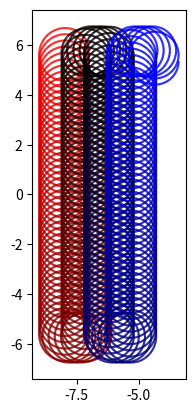

Generate this figure with matplotlib:
import numpy as np
import matplotlib.pyplot as plt
from matplotlib.collections import LineCollection

fig, ax= plt.subplots()

r = 1 #圆的半径

dx = 0.9 #x轴上的距离
dy = 11.5 #y轴上的距离

v = 10#圆心在xy坐标上一秒移动的快慢
f = 40 #Hz,一秒的圈数
n = 200 # n为一共转的圈数
#图像一共n/f秒
m = 200 #一圈的点数,应为偶数
#图像一共nm个点

#--------------------------------------------------

#
x0 = -8*r
y0 = dy/2
sx = 0
sy = 0
detx = 0 
dety = -1
#


def getXY(t):
    t = (t%m)/m*2*np.pi
    x = np.cos(t)
    y = np.sin(t)
    return x, y

def getX0Y0():
    dv = v/f/m
    global detx,dety,sx,sy,x0,y0
    if dety==-1 and detx==0:
        y0 = y0-dv
        sy = sy+dv
        if abs(sy-dy) <= 1e-5:
            detx = 1
            dety = 0
            sy=0
    elif dety==1 and detx==0:
        y0 = y0+dv
        sy = sy+dv
        if abs(sy-dy) <= 1e-5:
            detx = 1
            dety = 0
            sy=0
    elif dety==0 and detx==1:
        x0 = x0+dv
        sx = sx+dv
        if abs(sx-dx)<=1e-5 and abs(y0-(dy/2))<=1e-5:
            dety = -1
            detx = 0
            sx = 0
        elif abs(sx-dx)<=1e-5 and abs(y0+(dy/2))<=1e-5:
            dety = 1
            detx = 0
            sx = 0
    return x0,y0
    
ax.set_xlim(-10*r, 10*r)
ax.set_ylim(-10*r, 10*r)
xs, ys = [],[]
color = []
p = np.linspace(0, n*m, n*m)
for i in p:
    x, y = getXY(i)
    xo, yo = getX0Y0()
    xs.append(xo+x*r)
    ys.append(yo+y*r)
ps = np.stack((xs,ys), axis=1)
segment = np.stack((ps[:-1], ps[1:]), axis=1)

num1 = np.linspace(n*m/2, 0, int(n*m/2))
num2 = np.linspace(0, n*m/2, int(n*m/2))
for i in num1:
    color.append((i/(n*m/2), 0, 0))
for i in num2:
    color.append((0, 0, i/(n*m/2)))
#print(color)
lc = LineCollection(segment, colors=color)
ax.add_collection(lc)
ax.set_xlim(-10*r, 10*r)
ax.set_ylim(-10*r, 10*r)
ax.set_aspect(1)
ax.autoscale()
plt.show()










